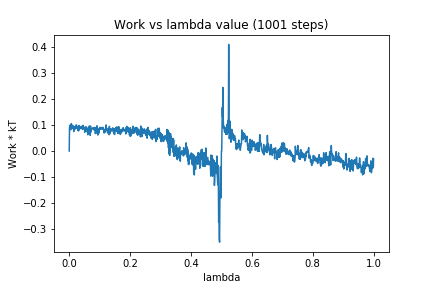

Source data for this figure (header and first rows):
0, 0.0
1, 0.09018
2, 0.09393
3, 0.09978
4, 0.08884
5, 0.08178
6, 0.08775
7, 0.1054
8, 0.09492
9, 0.09959
10, 0.09383
11, 0.09016
12, 0.08616
13, 0.08821
14, 0.09644
15, 0.07469
16, 0.09396
17, 0.08382
18, 0.0848
19, 0.0914
20, 0.08794
21, 0.08554
22, 0.09527
23, 0.1006
24, 0.09819
25, 0.08842
26, 0.09359
27, 0.08971
28, 0.09233
29, 0.07829
30, 0.09525
31, 0.07772
32, 0.09818
33, 0.0908
34, 0.08974
35, 0.0848
36, 0.09022
37, 0.08786
38, 0.09382
39, 0.09172
40, 0.08681
41, 0.09452
42, 0.0876
43, 0.08972
44, 0.08304
45, 0.09849
46, 0.09132
47, 0.0867
48, 0.08585
49, 0.0863
50, 0.08757
51, 0.07209
52, 0.09251
53, 0.08343
54, 0.08964
55, 0.08444
56, 0.09289
57, 0.07503
58, 0.0812
59, 0.07564
60, 0.086
... 940 more rows
